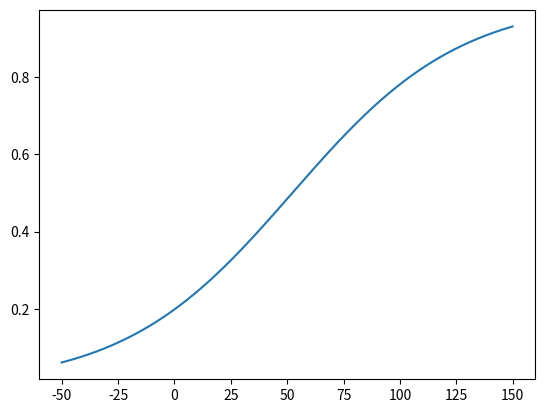

This chart was generated by the following Python code:
import numpy as np
import math
from scipy.optimize import minimize
from matplotlib import pyplot as plt

# Datos para el modelo: h cant horas, w = resultados

#hVec = [1, 2, 4, 3.5, 10, 6, 5, 11, 3, 2]
#wVec = [0, 0, 1, 0, 1, 1, 1, 1, 0, 0]

hVec = [1, 10, 50, 50, 40, 30, 90, 70, 80, 100]
wVec = [0, 0, 0, 1, 0, 1, 1, 1, 1, 0]

numDataPoints = len(wVec)

betaVecInit = (0, 0)

def func(betaVec):
    beta0 = betaVec[0]
    beta1 = betaVec[1]
    res = 1
    for i in range(numDataPoints):
        if(wVec[i]==1):
            res = res * (1/(1 + math.exp(-(beta0 + hVec[i]*beta1))))
        else:
            res = res * (1 - (1/(1 + math.exp(-(beta0 + hVec[i]*beta1)))))
    return -res

def funcOpt(betaOpt0, betaOpt1, hval):
    return 1/(1 + math.exp(-(betaOpt0 + hval*betaOpt1)))
    

min = minimize(func,betaVecInit)

betaOpt0 = min.x[0]
betaOpt1 = min.x[1]
print(min)
xvals = np.arange(-50, 150, 0.1)
yvals = np.zeros(len(xvals))
for i in range(len(xvals)):
    yvals[i] = funcOpt(betaOpt0, betaOpt1, xvals[i])

plt.plot(xvals,yvals)
plt.show()